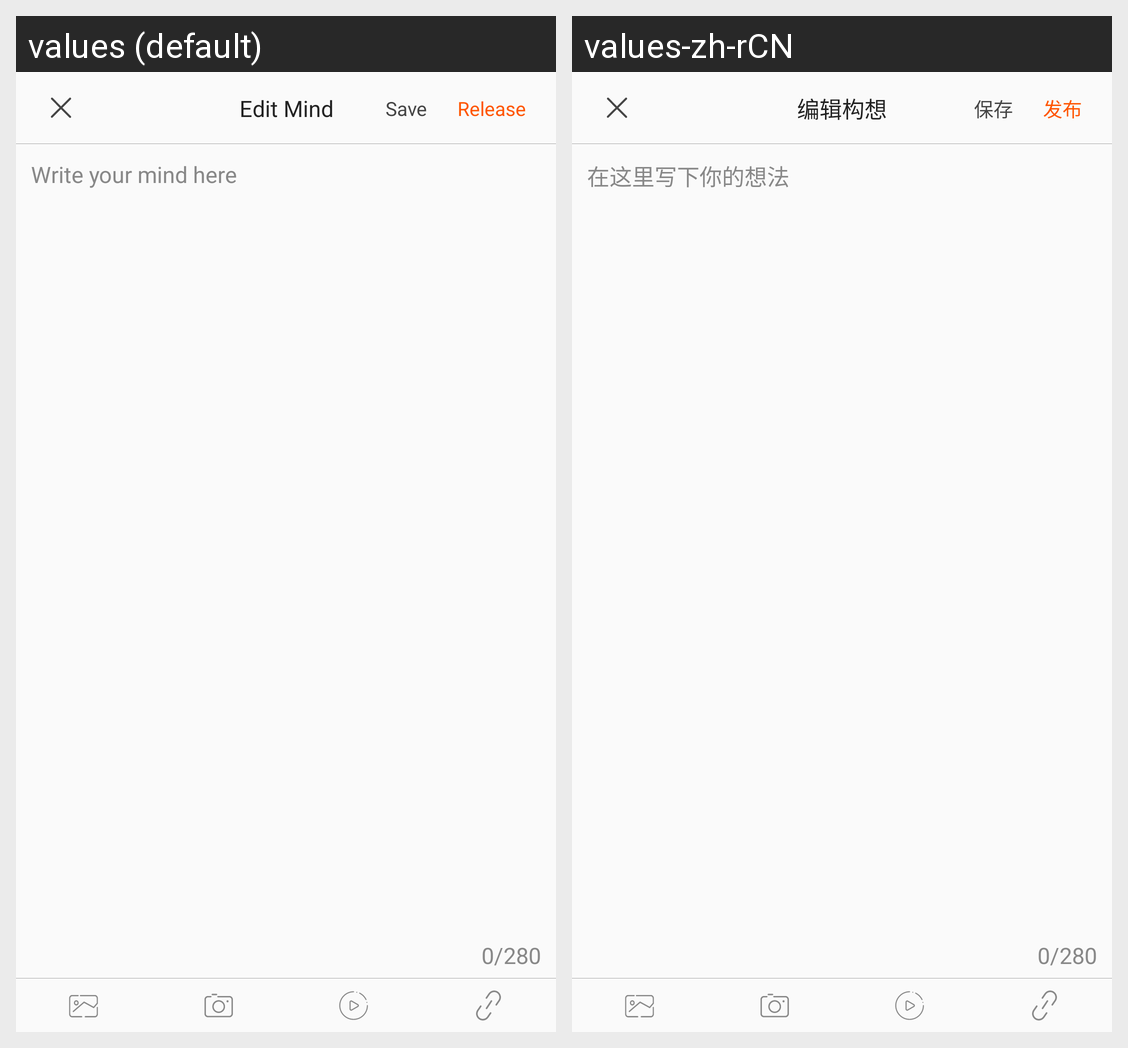

Here is an Android app screen in its default locale and in the app's own translations. Write out the translated-string differences for the strings that appear on this screen.
Android screen res/layout/mind_edit_activity.xml rendered under 2 locales, left to right: values (default), values-zh-rCN. Device: Nexus 5 (rendered at 1080×1920; each locale shown at half size, 540×960, under a caption strip naming it); theme AppTheme.
Strings drawn on this screen, with the default value and each locale's value (text and hints the layout hard-codes, and strings that could not be matched under every locale, appear in the picture but are not listed):

mind_edit_hint_text
  values: Write your mind here
  values-zh-rCN: 在这里写下你的想法

mind_edit_top_navigation_title_text
  values: Edit Mind
  values-zh-rCN: 编辑构想

mind_edit_top_navigation_save_btn_text
  values: Save
  values-zh-rCN: 保存

mind_edit_top_navigation_release_btn_text
  values: Release
  values-zh-rCN: 发布
